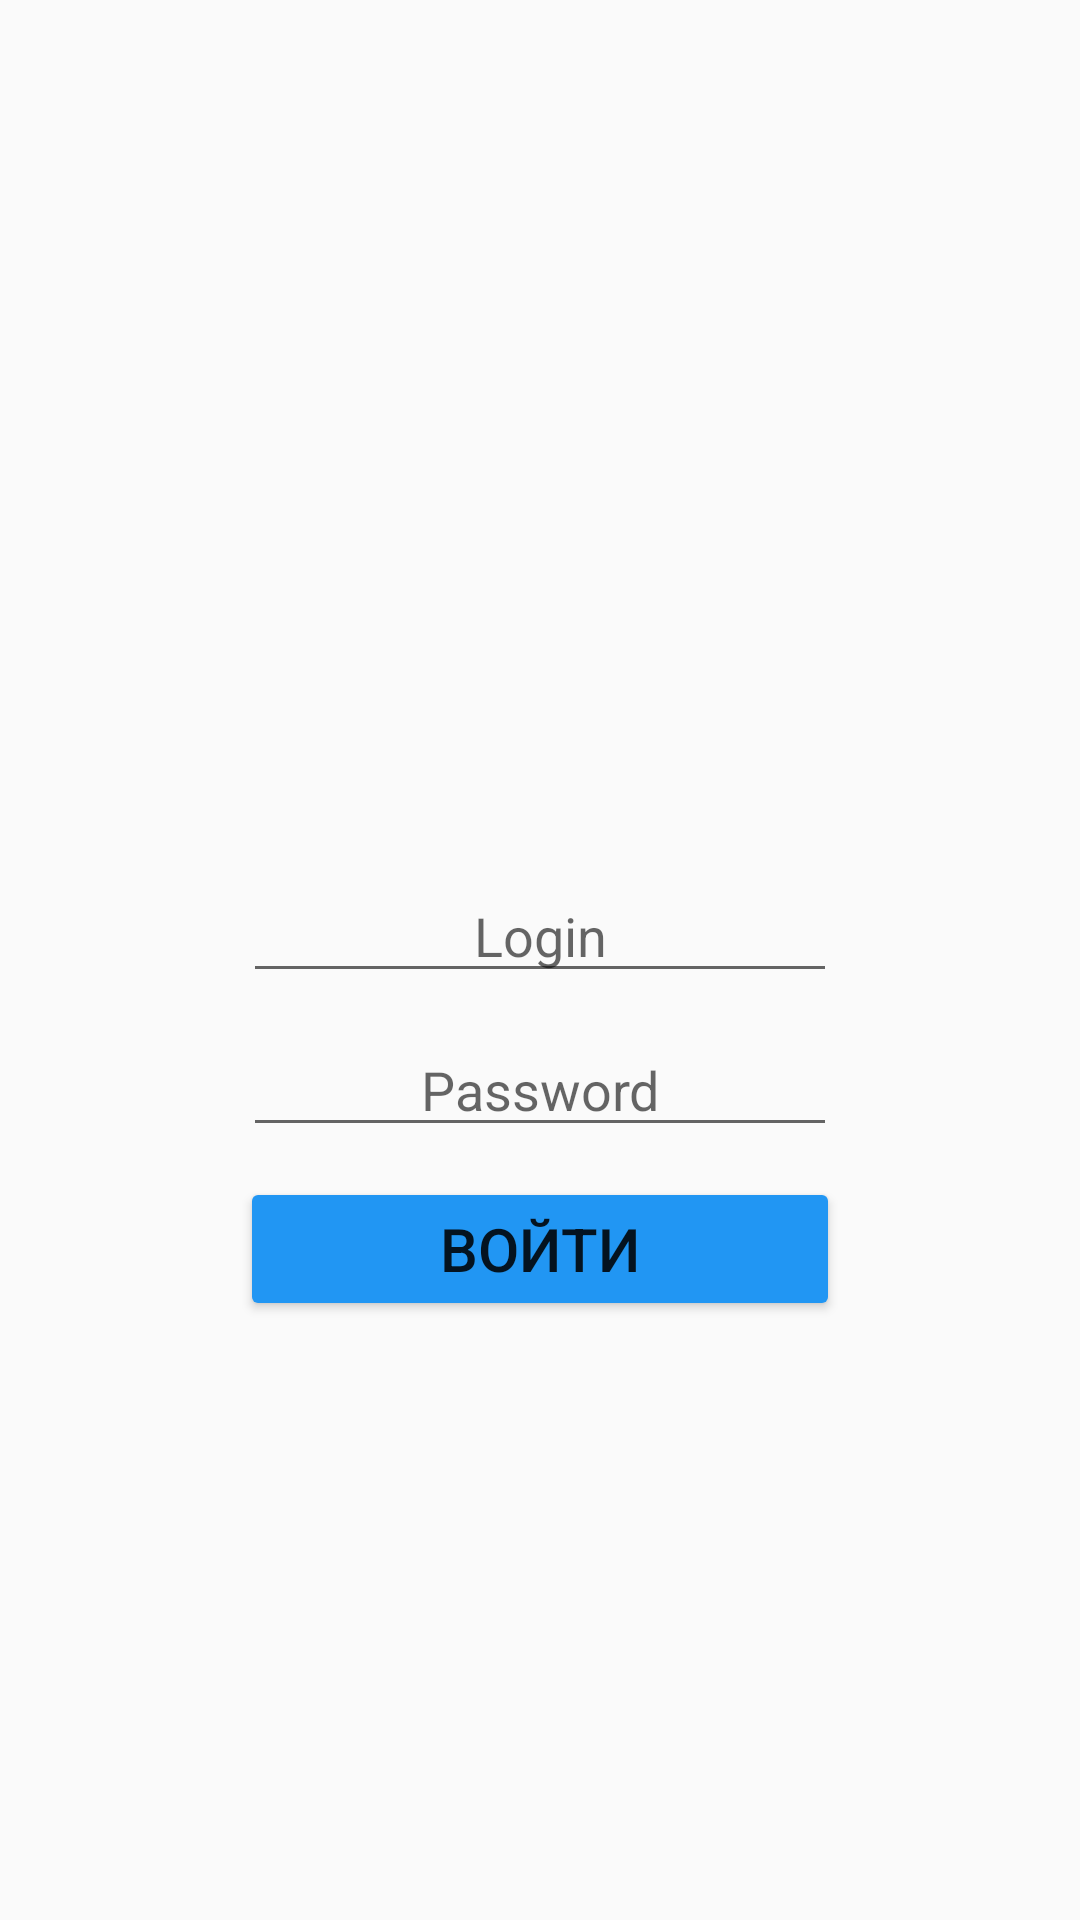

The Android layout XML behind this screen, and the referenced resources:
<!-- AndroidManifest.xml: activity theme AppTheme.NoActionBar -->
<!-- res/layout/activity_login.xml -->
<?xml version="1.0" encoding="utf-8"?>
<android.support.constraint.ConstraintLayout xmlns:android="http://schemas.android.com/apk/res/android"
    xmlns:app="http://schemas.android.com/apk/res-auto"
    xmlns:tools="http://schemas.android.com/tools"
    style="@style/AppTheme.NoActionBar"
    android:layout_width="match_parent"
    android:layout_height="match_parent"
    android:orientation="vertical"
    tools:context=".LoginActivity">


    <Button
        android:id="@+id/sign_in_button"
        android:layout_width="200dp"
        android:layout_height="wrap_content"
        android:layout_marginLeft="8dp"
        android:layout_marginRight="8dp"
        android:layout_marginTop="10dp"
        android:elevation="10dp"
        android:text="Войти"
        android:textSize="@dimen/abc_text_size_title_material"
        android:theme="@style/AppTheme.NoActionBar"
        app:layout_constraintLeft_toLeftOf="parent"
        app:layout_constraintRight_toRightOf="parent"
        app:layout_constraintTop_toBottomOf="@+id/password"
        tools:layout_constraintLeft_creator="1"
        tools:layout_constraintRight_creator="1"
        tools:layout_constraintTop_creator="1" />

    <RelativeLayout
        android:id="@+id/relativeLayout"
        android:layout_width="0dp"
        android:layout_height="339dp"
        android:layout_marginEnd="19dp"
        android:layout_marginStart="19dp"
        app:layout_constraintBottom_toBottomOf="parent"
        app:layout_constraintLeft_toLeftOf="parent"
        app:layout_constraintRight_toRightOf="parent"
        app:layout_constraintTop_toTopOf="parent"
        app:layout_constraintVertical_bias="0.574"
        tools:layout_constraintLeft_creator="1"
        tools:layout_constraintRight_creator="1">

    </RelativeLayout>

    <EditText
        android:id="@+id/login"
        android:layout_width="198dp"
        android:layout_height="wrap_content"
        android:layout_marginLeft="8dp"
        android:layout_marginRight="8dp"
        android:layout_marginTop="117dp"
        android:ems="10"
        android:hint="Login"
        android:inputType="text"
        android:textAlignment="center"
        android:textColor="@color/colorPrimary"
        app:layout_constraintLeft_toLeftOf="parent"
        app:layout_constraintRight_toRightOf="parent"
        app:layout_constraintTop_toTopOf="@+id/relativeLayout"
        tools:layout_constraintBottom_creator="1"
        tools:layout_constraintLeft_creator="1"
        tools:layout_constraintRight_creator="1" />

    <EditText
        android:id="@+id/password"
        android:layout_width="198dp"
        android:layout_height="wrap_content"
        android:layout_marginLeft="8dp"
        android:layout_marginRight="8dp"
        android:layout_marginTop="10dp"
        android:ems="10"
        android:hint="Password"
        android:inputType="textPassword"
        android:textAlignment="center"
        android:textColor="@color/colorPrimary"
        app:layout_constraintLeft_toLeftOf="parent"
        app:layout_constraintRight_toRightOf="parent"
        app:layout_constraintTop_toBottomOf="@+id/login"
        tools:layout_constraintBottom_creator="1"
        tools:layout_constraintLeft_creator="1"
        tools:layout_constraintRight_creator="1" />

    <Button
        android:id="@+id/imageButton6"
        android:layout_width="125dp"
        android:layout_height="30dp"
        android:layout_marginLeft="8dp"
        android:layout_marginTop="48dp"
        android:layout_marginRight="8dp"
        android:layout_marginBottom="8dp"
        android:elevation="8dp"
        android:onClick="Reg"
        android:text="Регистрация"
        android:textSize="8sp"
        android:visibility="gone"
        app:layout_constraintBottom_toBottomOf="parent"
        app:layout_constraintHorizontal_bias="0.849"
        app:layout_constraintLeft_toLeftOf="parent"
        app:layout_constraintRight_toRightOf="parent"
        app:layout_constraintTop_toBottomOf="@+id/sign_in_button"
        app:layout_constraintVertical_bias="0.0" />

    <ProgressBar
        android:id="@+id/progressBar2"
        style="?android:attr/progressBarStyle"
        android:layout_width="wrap_content"
        android:layout_height="wrap_content"
        android:layout_marginBottom="8dp"
        android:layout_marginEnd="8dp"
        android:layout_marginStart="8dp"
        android:layout_marginTop="8dp"
        android:visibility="invisible"
        app:layout_constraintBottom_toBottomOf="parent"
        app:layout_constraintEnd_toEndOf="parent"
        app:layout_constraintStart_toStartOf="parent"
        app:layout_constraintTop_toTopOf="parent"
        app:layout_constraintVertical_bias="0.208" />

</android.support.constraint.ConstraintLayout>
<!-- resources referenced by this layout -->
<resources>
  <color name="colorPrimary">#2196F3</color>
  <style name="AppTheme.NoActionBar">
          <item name="windowActionBar">false</item>
          <item name="windowNoTitle">true</item>
      </style>
</resources>
